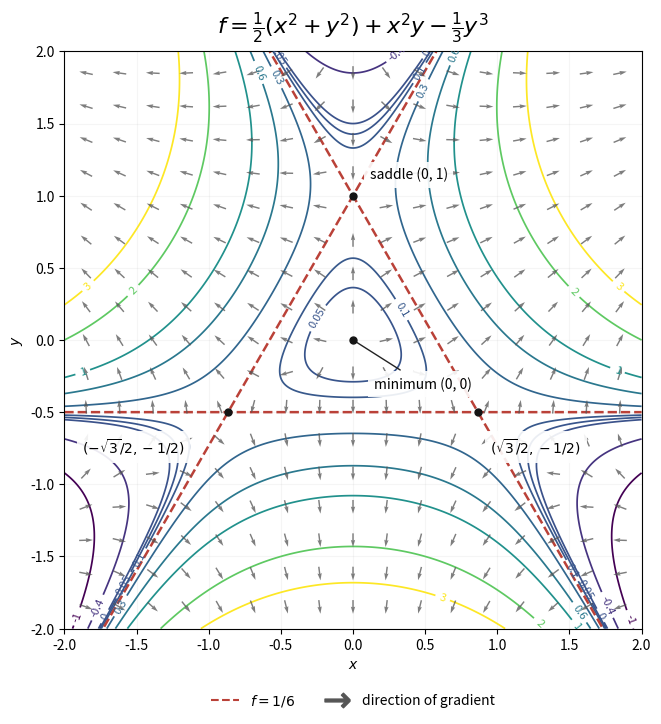

The script that saved this image: (Note: this script raises an exception after producing the figure.)
"""Original contours and normalized gradient. Python 3.14; NumPy, Matplotlib."""
from pathlib import Path
import matplotlib
matplotlib.use('Agg')
import matplotlib.pyplot as plt
import numpy as np
from matplotlib.lines import Line2D

x = np.linspace(-2, 2, 1101)
y = np.linspace(-2, 2, 1101)
xx, yy = np.meshgrid(x, y)
value = (xx**2+yy**2)/2 + xx**2*yy-yy**3/3
fig, ax = plt.subplots(figsize=(7.8, 7.8), facecolor='white')
levels = [-1., -.4, 0., .05, .10, .30, .60, 1., 2., 3.]
contours = ax.contour(xx, yy, value, levels=levels, cmap='viridis', linewidths=1.25)
ax.clabel(contours, inline=True, fmt=lambda v: f'{v:g}', fontsize=8)
for line in (np.full_like(x, -.5), 1+np.sqrt(3)*x, 1-np.sqrt(3)*x):
    ax.plot(x, line, color='#ba4138', linestyle='--', linewidth=1.8)
q = np.linspace(-1.85, 1.85, 17)
qx, qy = np.meshgrid(q, q)
gx, gy = qx*(1+2*qy), qy+qx**2-qy**2
norm = np.hypot(gx, gy)
mask = norm > .12
ax.quiver(qx[mask], qy[mask], gx[mask]/norm[mask], gy[mask]/norm[mask],
          color='#555555', angles='xy', scale_units='xy', scale=10.5,
          width=.0025, alpha=.76, pivot='mid', zorder=3)
points = [(0, 0), (0, 1), (np.sqrt(3)/2, -.5), (-np.sqrt(3)/2, -.5)]
for i, (px, py) in enumerate(points):
    ax.plot(px, py, 'o', color='#141414', markersize=5, zorder=6)
    if i == 0:
        ax.annotate('minimum (0, 0)', (px, py), xytext=(15, -35), textcoords='offset points',
                    fontsize=10, bbox=dict(facecolor='white', alpha=.9, edgecolor='none'),
                    arrowprops=dict(arrowstyle='-', color='#222222'))
    elif i == 1:
        ax.annotate('saddle (0, 1)', (px, py), xytext=(12, 12), textcoords='offset points', fontsize=10,
                    bbox=dict(facecolor='white', alpha=.9, edgecolor='none'))
    else:
        label = r'$(\sqrt{3}/2,-1/2)$' if px > 0 else r'$(-\sqrt{3}/2,-1/2)$'
        ax.annotate(label, (px, py), xytext=(9 if px > 0 else -105, -30), textcoords='offset points',
                    fontsize=10, bbox=dict(facecolor='white', alpha=.9, edgecolor='none'))
ax.set(xlim=(-2, 2), ylim=(-2, 2), xlabel='$x$', ylabel='$y$', aspect='equal')
ax.set_xticks(np.arange(-2, 2.1, .5))
ax.set_yticks(np.arange(-2, 2.1, .5))
ax.set_title(r'$f=\frac{1}{2}(x^2+y^2)+x^2y-\frac{1}{3}y^3$', fontsize=16, pad=13)
ax.grid(alpha=.12)
ax.legend(handles=[Line2D([0], [0], color='#ba4138', linestyle='--', label='$f=1/6$'),
                   Line2D([0], [0], marker=r'$\rightarrow$', color='#555555', linestyle='none',
                          markersize=18, label='direction of gradient')], loc='lower center',
          bbox_to_anchor=(.5, -.16), ncol=2, frameon=False)
fig.subplots_adjust(left=.10, right=.97, bottom=.17, top=.91)
fig.savefig(Path.cwd()/Path(__file__).with_suffix('.png').name, dpi=155, facecolor='white')
plt.close(fig)
